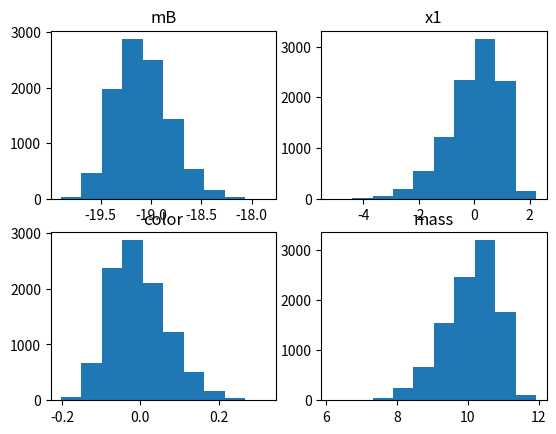

Generate this figure with matplotlib:
import numpy as np


def double_gauss(mu, sigp, sigm, size):
    """Double Gaussian distribution. Note: mu is the mode and not the mean."""
    
    sigm = abs(sigm) # Just in case

    p = np.array([sigp, sigm], dtype=np.float64) # probability of one side is proportional to sigma on that side
    p /= sum(p)


    sig = np.random.choice([sigp, -sigm], size = size, replace = True, p = p)
    
    return abs(np.random.normal(size = size))*sig + mu



def make_SALT2_params(size):
    """Generates "noise"-free mB, x1, c. Trained on JLA SALT2-4 SDSS z < 0.2 and SNLS z < 0.5. Very simple model with linear alpha/beta and same distribution irrspective of host-mass. mB needs h=0.7 distance modulus added to it."""

    color = double_gauss(-0.0474801042369, 0.0965032273527, 0.0428443663595, size = size)
    x1 = double_gauss(0.872727291354, 0.358731835038, 1.42806797468, size = size)
    mass = double_gauss(10.701690617, 0.334359086569, 1.0750402101, size = size)

    mB = -19.0199168813 - 0.0838387899933*(mass > 10.) + 3.20907949118*color - 0.137042055737*x1

    return mB, x1, color, mass


if __name__ == "__main__":
    import matplotlib.pyplot as plt
    
    mB, x1, color, mass = make_SALT2_params(10000)

    print ("Median mB", np.median(mB))


    plt.subplot(2,2,1)
    plt.hist(mB)
    plt.title("mB")

    plt.subplot(2,2,2)
    plt.hist(x1)
    plt.title("x1")

    plt.subplot(2,2,3)
    plt.hist(color)
    plt.title("color")

    plt.subplot(2,2,4)
    plt.hist(mass)
    plt.title("mass")
    
    plt.savefig("SALT_params.pdf")
    plt.close()
